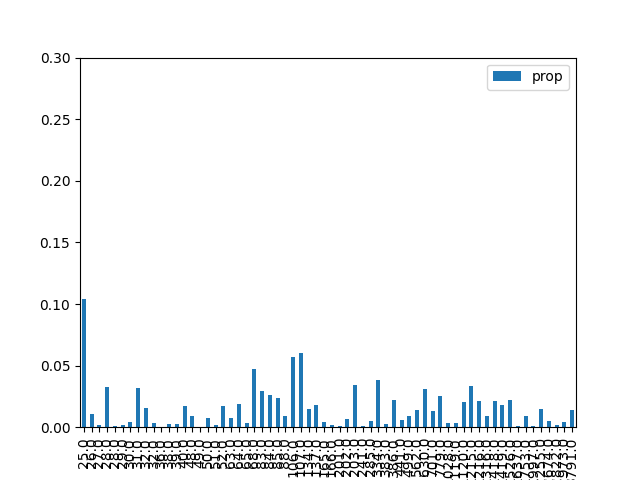

The file beside this chart, header and first rows:
, result, prop, energy
1, 000001, 0.1038, 25.0
9, 001001, 0.01087, 26.0
18, 010010, 0.002005, 27.0
26, 011010, 0.03227, 28.0
38, 100110, 0.001108, 28.0
29, 011101, 0.001724, 29.0
5, 000101, 0.004363, 30.0
33, 100001, 0.03166, 31.0
42, 101010, 0.01596, 32.0
22, 010110, 0.003429, 32.0
20, 010100, 0.000544, 36.0
6, 000110, 0.002464, 38.0
34, 100010, 0.002726, 39.0
41, 101001, 0.01739, 40.0
24, 011000, 0.009154, 48.0
45, 101101, 0.0002344, 49.0
10, 001010, 0.007685, 50.0
17, 010001, 0.002005, 51.0
37, 100101, 0.01684, 52.0
16, 010000, 0.007529, 63.0
36, 100100, 0.01884, 64.0
2, 000010, 0.003405, 65.0
25, 011001, 0.04763, 68.0
13, 001101, 0.02911, 83.0
40, 101000, 0.02599, 84.0
30, 011110, 0.02376, 85.0
21, 010101, 0.009481, 88.0
4, 000100, 0.05695, 106.0
32, 100000, 0.05992, 107.0
8, 001000, 0.01439, 134.0
46, 101110, 0.0183, 137.0
0, 000000, 0.004067, 165.0
53, 110101, 0.001537, 166.0
28, 011100, 0.001352, 201.0
57, 111001, 0.006617, 202.0
14, 001110, 0.03398, 203.0
49, 110001, 0.001067, 241.0
44, 101100, 0.004742, 285.0
54, 110110, 0.03863, 334.0
12, 001100, 0.002372, 383.0
58, 111010, 0.02201, 386.0
50, 110010, 0.006016, 441.0
61, 111101, 0.009291, 499.0
52, 110100, 0.01365, 562.0
56, 111000, 0.0314, 630.0
48, 110000, 0.01354, 701.0
62, 111110, 0.02551, 779.0
23, 010111, 0.003433, 1028
60, 111100, 0.00346, 1119
27, 011011, 0.02033, 1120
19, 010011, 0.03318, 1215
39, 100111, 0.02091, 1216
43, 101011, 0.008773, 1316
7, 000111, 0.02157, 1418
35, 100011, 0.01799, 1419
11, 001011, 0.02203, 1526
3, 000011, 0.0007067, 1637
31, 011111, 0.009467, 1753
47, 101111, 0.0007328, 1997
15, 001111, 0.01459, 2255
... 4 more rows
